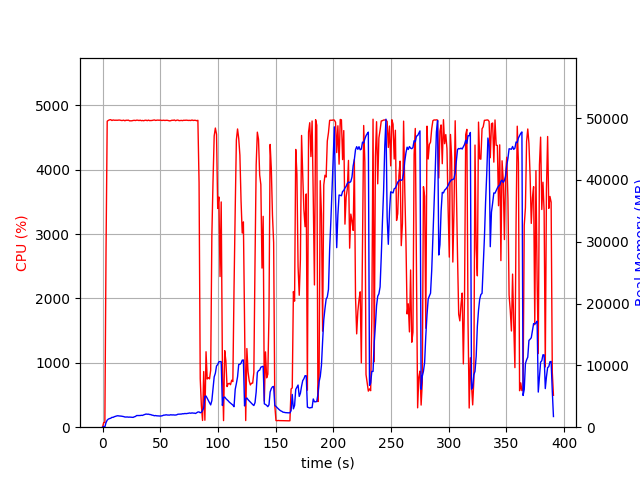

Source data for this figure (header and first rows):
elapsed_time, nproc, cpu, mem_real, mem_virtual
3.504753112792969e-05, 1, 0.0, 6.629, 3186
1.006, 1, 72.5, 84.78, 672.6
2.014, 1, 73.4, 46.78, 160.6
3.021, 1, 2755, 750.4, 4705
4.04, 1, 4755, 1141, 5143
5.06, 1, 4768, 1316, 5357
6.08, 1, 4776, 1395, 5437
7.1, 1, 4778, 1452, 5500
8.124, 1, 4765, 1593, 5684
9.143, 1, 4774, 1592, 5741
10.16, 1, 4770, 1694, 5837
11.18, 1, 4770, 1756, 5899
12.2, 1, 4770, 1817, 5964
13.22, 1, 4769, 1855, 6085
14.25, 1, 4773, 1820, 6103
15.27, 1, 4771, 1813, 6127
16.29, 1, 4766, 1788, 6159
17.31, 1, 4766, 1761, 6220
18.33, 1, 4771, 1716, 6268
19.35, 1, 4761, 1649, 6290
20.37, 1, 4770, 1642, 6312
21.39, 1, 4769, 1657, 6320
22.41, 1, 4771, 1624, 6320
23.43, 1, 4760, 1637, 6355
24.45, 1, 4760, 1623, 6384
25.47, 1, 4761, 1626, 6418
26.49, 1, 4766, 1590, 6440
27.51, 1, 4768, 1681, 6521
28.53, 1, 4765, 1739, 6593
29.55, 1, 4771, 1885, 6749
30.57, 1, 4770, 1893, 6784
31.6, 1, 4764, 1887, 6790
32.62, 1, 4770, 1889, 6798
33.64, 1, 4762, 1926, 6811
34.66, 1, 4766, 1907, 6819
35.68, 1, 4762, 1995, 6877
36.7, 1, 4768, 2055, 6897
37.72, 1, 4770, 2129, 6929
38.75, 1, 4763, 2097, 6979
39.77, 1, 4772, 2110, 7039
40.79, 1, 4764, 2055, 7039
41.81, 1, 4765, 2036, 7046
42.83, 1, 4766, 1955, 7046
43.85, 1, 4769, 1924, 7100
44.87, 1, 4774, 1853, 7108
45.89, 1, 4767, 1885, 7144
46.91, 1, 4770, 1842, 7180
47.93, 1, 4772, 1823, 7194
48.96, 1, 4769, 1819, 7208
49.98, 1, 4772, 1803, 7208
51, 1, 4767, 1820, 7216
52.02, 1, 4767, 1870, 7237
53.04, 1, 4770, 1954, 7252
54.06, 1, 4766, 1956, 7281
55.09, 1, 4769, 2009, 7296
56.11, 1, 4768, 1971, 7310
57.13, 1, 4765, 1966, 7310
58.15, 1, 4760, 1958, 7346
59.17, 1, 4763, 2015, 7353
60.19, 1, 4770, 1977, 7389
... 326 more rows
